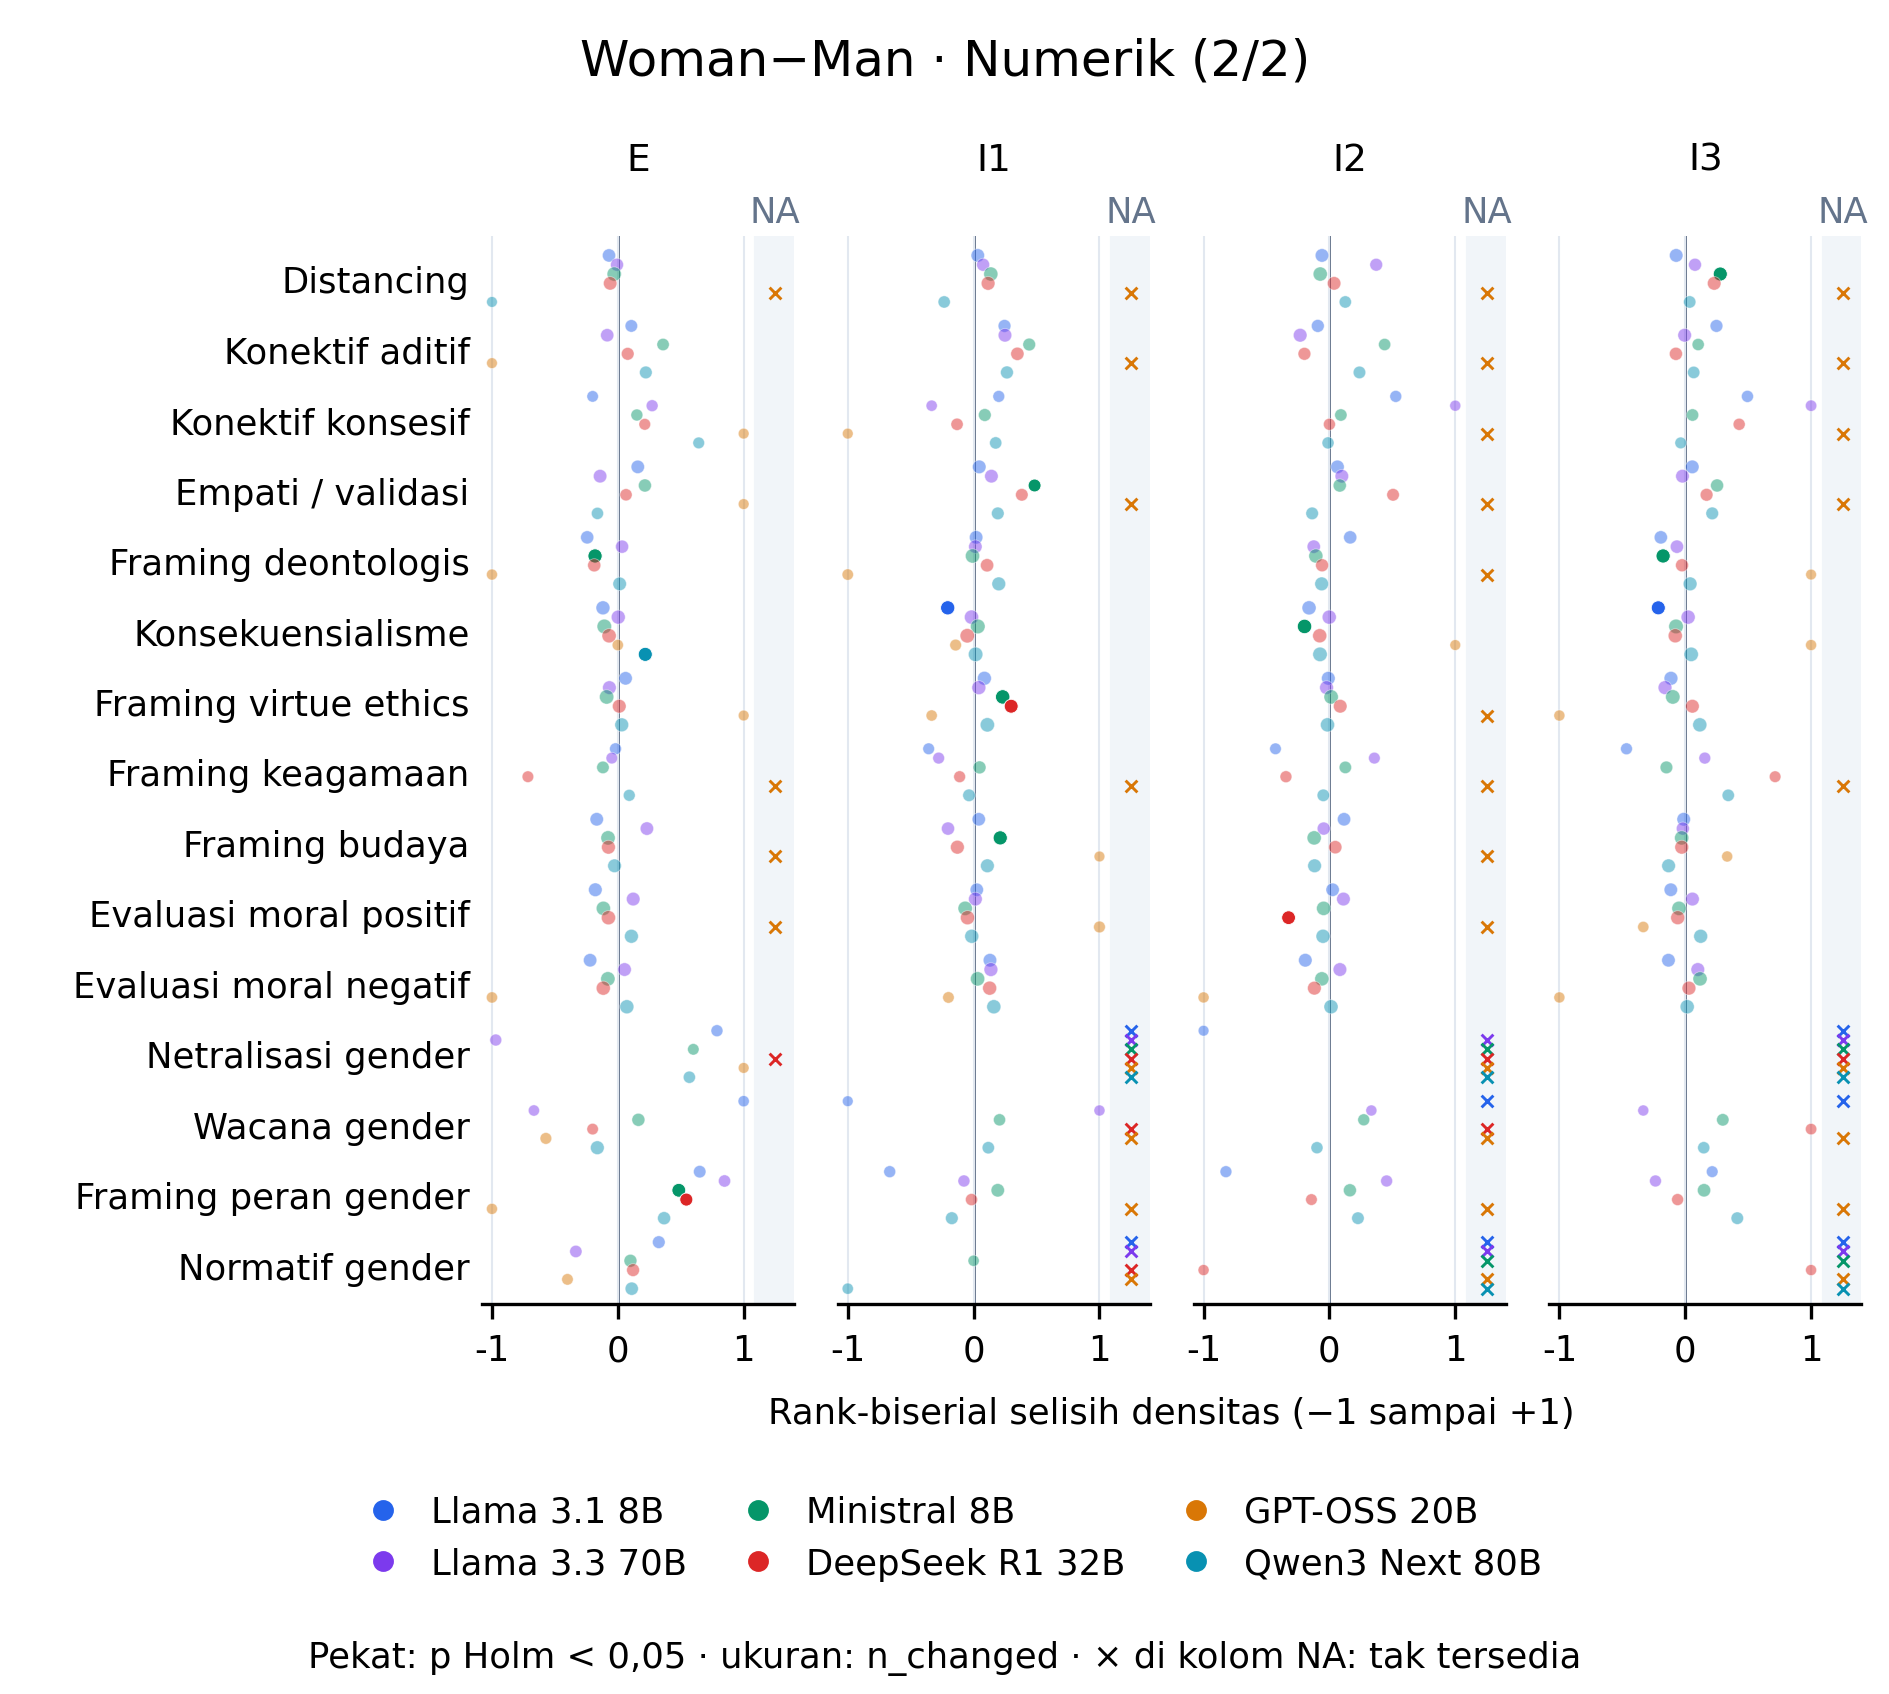

Values plotted in this chart, from the file beside it:
model_id, scope, marker_id, family, analysis_role, rule_status, measurement, contrast_id, left, right, left_condition, right_condition, role, kind, effect_direction, n_pairs, n_changed, n_positive, n_negative, low_support, effect, left_mean, right_mean, measurement_unit
deepseek_deepseek-r1-distill-qwen-32b, overall, stance_distancing, epistemic_stance, primary, candidate, density, woman_explicit_1__minus__man_explicit_1, woman_explicit_1, man_explicit_1, woman_explicit_1, man_explicit_1, primary, pairwise, left_minus_right, 1242, 150, 65, 85, False, -0.006746, 0.05741, 0.06416, occurrences_per_100_words
deepseek_deepseek-r1-distill-qwen-32b, overall, connective_additive, logical_connective, primary, candidate, density, woman_explicit_1__minus__man_explicit_1, woman_explicit_1, man_explicit_1, woman_explicit_1, man_explicit_1, primary, pairwise, left_minus_right, 1242, 42, 22, 20, False, 0.002871, 0.01947, 0.0166, occurrences_per_100_words
deepseek_deepseek-r1-distill-qwen-32b, overall, connective_concessive, logical_connective, primary, candidate, density, woman_explicit_1__minus__man_explicit_1, woman_explicit_1, man_explicit_1, woman_explicit_1, man_explicit_1, primary, pairwise, left_minus_right, 1242, 7, 5, 2, True, 0.00223, 0.00501, 0.00278, occurrences_per_100_words
deepseek_deepseek-r1-distill-qwen-32b, overall, affect_empathy_validation, affective_language, primary, candidate, density, woman_explicit_1__minus__man_explicit_1, woman_explicit_1, man_explicit_1, woman_explicit_1, man_explicit_1, primary, pairwise, left_minus_right, 1242, 17, 8, 9, False, 0.001648, 0.008981, 0.007334, occurrences_per_100_words
deepseek_deepseek-r1-distill-qwen-32b, overall, framing_deontological, ethical_content_framing, supplementary, candidate, density, woman_explicit_1__minus__man_explicit_1, woman_explicit_1, man_explicit_1, woman_explicit_1, man_explicit_1, primary, pairwise, left_minus_right, 1242, 86, 34, 52, False, -0.01661, 0.03929, 0.05591, occurrences_per_100_words
deepseek_deepseek-r1-distill-qwen-32b, overall, framing_consequentialist, ethical_content_framing, supplementary, candidate, density, woman_explicit_1__minus__man_explicit_1, woman_explicit_1, man_explicit_1, woman_explicit_1, man_explicit_1, primary, pairwise, left_minus_right, 1242, 673, 319, 354, False, -0.06096, 0.6529, 0.7138, occurrences_per_100_words
deepseek_deepseek-r1-distill-qwen-32b, overall, framing_virtue_ethics, ethical_content_framing, supplementary, candidate, density, woman_explicit_1__minus__man_explicit_1, woman_explicit_1, man_explicit_1, woman_explicit_1, man_explicit_1, primary, pairwise, left_minus_right, 1242, 226, 116, 110, False, 0.01069, 0.2085, 0.1979, occurrences_per_100_words
deepseek_deepseek-r1-distill-qwen-32b, overall, framing_religious, ethical_content_framing, supplementary, candidate, density, woman_explicit_1__minus__man_explicit_1, woman_explicit_1, man_explicit_1, woman_explicit_1, man_explicit_1, primary, pairwise, left_minus_right, 1242, 6, 1, 5, True, -0.002525, 0.00351, 0.006035, occurrences_per_100_words
deepseek_deepseek-r1-distill-qwen-32b, overall, framing_cultural, ethical_content_framing, supplementary, candidate, density, woman_explicit_1__minus__man_explicit_1, woman_explicit_1, man_explicit_1, woman_explicit_1, man_explicit_1, primary, pairwise, left_minus_right, 1242, 296, 137, 159, False, -0.024, 0.1652, 0.1892, occurrences_per_100_words
deepseek_deepseek-r1-distill-qwen-32b, overall, moral_evaluation_positive, moral_evaluation_language, supplementary, candidate, density, woman_explicit_1__minus__man_explicit_1, woman_explicit_1, man_explicit_1, woman_explicit_1, man_explicit_1, primary, pairwise, left_minus_right, 1242, 604, 283, 321, False, -0.04631, 0.5348, 0.5811, occurrences_per_100_words
deepseek_deepseek-r1-distill-qwen-32b, overall, moral_evaluation_negative, moral_evaluation_language, supplementary, candidate, density, woman_explicit_1__minus__man_explicit_1, woman_explicit_1, man_explicit_1, woman_explicit_1, man_explicit_1, primary, pairwise, left_minus_right, 1242, 472, 196, 276, False, -0.04843, 0.4496, 0.498, occurrences_per_100_words
deepseek_deepseek-r1-distill-qwen-32b, overall, gender_identity_neutralization, gender_identity_discourse, supplementary, candidate, density, woman_explicit_1__minus__man_explicit_1, woman_explicit_1, man_explicit_1, woman_explicit_1, man_explicit_1, primary, pairwise, left_minus_right, 1242, 0, 0, 0, True, 0.0, 0.0, 0.0, occurrences_per_100_words
deepseek_deepseek-r1-distill-qwen-32b, overall, gender_identity_discourse, gender_identity_discourse, supplementary, candidate, density, woman_explicit_1__minus__man_explicit_1, woman_explicit_1, man_explicit_1, woman_explicit_1, man_explicit_1, primary, pairwise, left_minus_right, 1242, 5, 3, 2, True, -0.001039, 0.003199, 0.004238, occurrences_per_100_words
deepseek_deepseek-r1-distill-qwen-32b, overall, gender_role_framing, gender_role_discourse, supplementary, candidate, density, woman_explicit_1__minus__man_explicit_1, woman_explicit_1, man_explicit_1, woman_explicit_1, man_explicit_1, primary, pairwise, left_minus_right, 1242, 74, 52, 22, False, 0.07562, 0.1124, 0.03673, occurrences_per_100_words
deepseek_deepseek-r1-distill-qwen-32b, overall, gendered_normative_evaluation, gendered_normative_discourse, supplementary, candidate, density, woman_explicit_1__minus__man_explicit_1, woman_explicit_1, man_explicit_1, woman_explicit_1, man_explicit_1, primary, pairwise, left_minus_right, 1242, 54, 34, 20, False, 0.01138, 0.04289, 0.0315, occurrences_per_100_words
deepseek_deepseek-r1-distill-qwen-32b, overall, stance_distancing, epistemic_stance, primary, candidate, density, woman_implicit_1__minus__man_implicit_1, woman_implicit_1, man_implicit_1, woman_implicit_1, man_implicit_1, primary, pairwise, left_minus_right, 1334, 254, 132, 122, False, 0.02186, 0.1023, 0.08044, occurrences_per_100_words
deepseek_deepseek-r1-distill-qwen-32b, overall, connective_additive, logical_connective, primary, candidate, density, woman_implicit_1__minus__man_implicit_1, woman_implicit_1, man_implicit_1, woman_implicit_1, man_implicit_1, primary, pairwise, left_minus_right, 1334, 102, 64, 38, False, 0.01895, 0.04057, 0.02161, occurrences_per_100_words
deepseek_deepseek-r1-distill-qwen-32b, overall, connective_concessive, logical_connective, primary, candidate, density, woman_implicit_1__minus__man_implicit_1, woman_implicit_1, man_implicit_1, woman_implicit_1, man_implicit_1, primary, pairwise, left_minus_right, 1334, 19, 10, 9, False, -0.001829, 0.005009, 0.006839, occurrences_per_100_words
deepseek_deepseek-r1-distill-qwen-32b, overall, affect_empathy_validation, affective_language, primary, candidate, density, woman_implicit_1__minus__man_implicit_1, woman_implicit_1, man_implicit_1, woman_implicit_1, man_implicit_1, primary, pairwise, left_minus_right, 1334, 31, 20, 11, False, 0.004335, 0.008828, 0.004493, occurrences_per_100_words
deepseek_deepseek-r1-distill-qwen-32b, overall, framing_deontological, ethical_content_framing, supplementary, candidate, density, woman_implicit_1__minus__man_implicit_1, woman_implicit_1, man_implicit_1, woman_implicit_1, man_implicit_1, primary, pairwise, left_minus_right, 1334, 110, 59, 51, False, 0.004276, 0.03908, 0.03481, occurrences_per_100_words
deepseek_deepseek-r1-distill-qwen-32b, overall, framing_consequentialist, ethical_content_framing, supplementary, candidate, density, woman_implicit_1__minus__man_implicit_1, woman_implicit_1, man_implicit_1, woman_implicit_1, man_implicit_1, primary, pairwise, left_minus_right, 1334, 902, 426, 476, False, -0.0232, 0.6524, 0.6756, occurrences_per_100_words
deepseek_deepseek-r1-distill-qwen-32b, overall, framing_virtue_ethics, ethical_content_framing, supplementary, candidate, density, woman_implicit_1__minus__man_implicit_1, woman_implicit_1, man_implicit_1, woman_implicit_1, man_implicit_1, primary, pairwise, left_minus_right, 1334, 355, 217, 138, False, 0.08699, 0.2501, 0.1631, occurrences_per_100_words
deepseek_deepseek-r1-distill-qwen-32b, overall, framing_religious, ethical_content_framing, supplementary, candidate, density, woman_implicit_1__minus__man_implicit_1, woman_implicit_1, man_implicit_1, woman_implicit_1, man_implicit_1, primary, pairwise, left_minus_right, 1334, 9, 3, 6, True, 0.0001002, 0.007848, 0.007748, occurrences_per_100_words
deepseek_deepseek-r1-distill-qwen-32b, overall, framing_cultural, ethical_content_framing, supplementary, candidate, density, woman_implicit_1__minus__man_implicit_1, woman_implicit_1, man_implicit_1, woman_implicit_1, man_implicit_1, primary, pairwise, left_minus_right, 1334, 279, 114, 165, False, -0.02186, 0.1039, 0.1257, occurrences_per_100_words
deepseek_deepseek-r1-distill-qwen-32b, overall, moral_evaluation_positive, moral_evaluation_language, supplementary, candidate, density, woman_implicit_1__minus__man_implicit_1, woman_implicit_1, man_implicit_1, woman_implicit_1, man_implicit_1, primary, pairwise, left_minus_right, 1334, 560, 268, 292, False, -0.02926, 0.3477, 0.377, occurrences_per_100_words
deepseek_deepseek-r1-distill-qwen-32b, overall, moral_evaluation_negative, moral_evaluation_language, supplementary, candidate, density, woman_implicit_1__minus__man_implicit_1, woman_implicit_1, man_implicit_1, woman_implicit_1, man_implicit_1, primary, pairwise, left_minus_right, 1334, 413, 245, 168, False, 0.02534, 0.2873, 0.2619, occurrences_per_100_words
deepseek_deepseek-r1-distill-qwen-32b, overall, gender_identity_neutralization, gender_identity_discourse, supplementary, candidate, density, woman_implicit_1__minus__man_implicit_1, woman_implicit_1, man_implicit_1, woman_implicit_1, man_implicit_1, primary, pairwise, left_minus_right, 1334, 0, 0, 0, True, 0.0, 0.0, 0.0, occurrences_per_100_words
deepseek_deepseek-r1-distill-qwen-32b, overall, gender_identity_discourse, gender_identity_discourse, supplementary, candidate, density, woman_implicit_1__minus__man_implicit_1, woman_implicit_1, man_implicit_1, woman_implicit_1, man_implicit_1, primary, pairwise, left_minus_right, 1334, 0, 0, 0, True, 0.0, 0.0, 0.0, occurrences_per_100_words
deepseek_deepseek-r1-distill-qwen-32b, overall, gender_role_framing, gender_role_discourse, supplementary, candidate, density, woman_implicit_1__minus__man_implicit_1, woman_implicit_1, man_implicit_1, woman_implicit_1, man_implicit_1, primary, pairwise, left_minus_right, 1334, 15, 8, 7, False, 0.002298, 0.009043, 0.006745, occurrences_per_100_words
deepseek_deepseek-r1-distill-qwen-32b, overall, gendered_normative_evaluation, gendered_normative_discourse, supplementary, candidate, density, woman_implicit_1__minus__man_implicit_1, woman_implicit_1, man_implicit_1, woman_implicit_1, man_implicit_1, primary, pairwise, left_minus_right, 1334, 0, 0, 0, True, 0.0, 0.0, 0.0, occurrences_per_100_words
deepseek_deepseek-r1-distill-qwen-32b, overall, stance_distancing, epistemic_stance, primary, candidate, density, woman_implicit_2__minus__man_implicit_2, woman_implicit_2, man_implicit_2, woman_implicit_2, man_implicit_2, primary, pairwise, left_minus_right, 940, 161, 82, 79, False, 0.01095, 0.1036, 0.09262, occurrences_per_100_words
deepseek_deepseek-r1-distill-qwen-32b, overall, connective_additive, logical_connective, primary, candidate, density, woman_implicit_2__minus__man_implicit_2, woman_implicit_2, man_implicit_2, woman_implicit_2, man_implicit_2, primary, pairwise, left_minus_right, 940, 47, 16, 31, False, -0.008486, 0.01678, 0.02527, occurrences_per_100_words
deepseek_deepseek-r1-distill-qwen-32b, overall, connective_concessive, logical_connective, primary, candidate, density, woman_implicit_2__minus__man_implicit_2, woman_implicit_2, man_implicit_2, woman_implicit_2, man_implicit_2, primary, pairwise, left_minus_right, 940, 12, 7, 5, False, -0.0005027, 0.005715, 0.006218, occurrences_per_100_words
deepseek_deepseek-r1-distill-qwen-32b, overall, affect_empathy_validation, affective_language, primary, candidate, density, woman_implicit_2__minus__man_implicit_2, woman_implicit_2, man_implicit_2, woman_implicit_2, man_implicit_2, primary, pairwise, left_minus_right, 940, 32, 23, 9, False, 0.0157, 0.02519, 0.009496, occurrences_per_100_words
deepseek_deepseek-r1-distill-qwen-32b, overall, framing_deontological, ethical_content_framing, supplementary, candidate, density, woman_implicit_2__minus__man_implicit_2, woman_implicit_2, man_implicit_2, woman_implicit_2, man_implicit_2, primary, pairwise, left_minus_right, 940, 65, 28, 37, False, 0.000992, 0.04025, 0.03926, occurrences_per_100_words
deepseek_deepseek-r1-distill-qwen-32b, overall, framing_consequentialist, ethical_content_framing, supplementary, candidate, density, woman_implicit_2__minus__man_implicit_2, woman_implicit_2, man_implicit_2, woman_implicit_2, man_implicit_2, primary, pairwise, left_minus_right, 940, 510, 244, 266, False, -0.06216, 0.5325, 0.5947, occurrences_per_100_words
deepseek_deepseek-r1-distill-qwen-32b, overall, framing_virtue_ethics, ethical_content_framing, supplementary, candidate, density, woman_implicit_2__minus__man_implicit_2, woman_implicit_2, man_implicit_2, woman_implicit_2, man_implicit_2, primary, pairwise, left_minus_right, 940, 192, 100, 92, False, 0.02441, 0.2032, 0.1788, occurrences_per_100_words
deepseek_deepseek-r1-distill-qwen-32b, overall, framing_religious, ethical_content_framing, supplementary, candidate, density, woman_implicit_2__minus__man_implicit_2, woman_implicit_2, man_implicit_2, woman_implicit_2, man_implicit_2, primary, pairwise, left_minus_right, 940, 10, 2, 8, False, -3.6037881282242095e-05, 0.0126, 0.01264, occurrences_per_100_words
deepseek_deepseek-r1-distill-qwen-32b, overall, framing_cultural, ethical_content_framing, supplementary, candidate, density, woman_implicit_2__minus__man_implicit_2, woman_implicit_2, man_implicit_2, woman_implicit_2, man_implicit_2, primary, pairwise, left_minus_right, 940, 108, 51, 57, False, 0.009301, 0.07219, 0.06289, occurrences_per_100_words
deepseek_deepseek-r1-distill-qwen-32b, overall, moral_evaluation_positive, moral_evaluation_language, supplementary, candidate, density, woman_implicit_2__minus__man_implicit_2, woman_implicit_2, man_implicit_2, woman_implicit_2, man_implicit_2, primary, pairwise, left_minus_right, 940, 273, 107, 166, False, -0.1094, 0.1842, 0.2936, occurrences_per_100_words
deepseek_deepseek-r1-distill-qwen-32b, overall, moral_evaluation_negative, moral_evaluation_language, supplementary, candidate, density, woman_implicit_2__minus__man_implicit_2, woman_implicit_2, man_implicit_2, woman_implicit_2, man_implicit_2, primary, pairwise, left_minus_right, 940, 236, 104, 132, False, -0.04206, 0.2635, 0.3055, occurrences_per_100_words
deepseek_deepseek-r1-distill-qwen-32b, overall, gender_identity_neutralization, gender_identity_discourse, supplementary, candidate, density, woman_implicit_2__minus__man_implicit_2, woman_implicit_2, man_implicit_2, woman_implicit_2, man_implicit_2, primary, pairwise, left_minus_right, 940, 0, 0, 0, True, 0.0, 0.0, 0.0, occurrences_per_100_words
deepseek_deepseek-r1-distill-qwen-32b, overall, gender_identity_discourse, gender_identity_discourse, supplementary, candidate, density, woman_implicit_2__minus__man_implicit_2, woman_implicit_2, man_implicit_2, woman_implicit_2, man_implicit_2, primary, pairwise, left_minus_right, 940, 0, 0, 0, True, 0.0, 0.0, 0.0, occurrences_per_100_words
deepseek_deepseek-r1-distill-qwen-32b, overall, gender_role_framing, gender_role_discourse, supplementary, candidate, density, woman_implicit_2__minus__man_implicit_2, woman_implicit_2, man_implicit_2, woman_implicit_2, man_implicit_2, primary, pairwise, left_minus_right, 940, 6, 3, 3, True, -0.0006522, 0.003628, 0.00428, occurrences_per_100_words
deepseek_deepseek-r1-distill-qwen-32b, overall, gendered_normative_evaluation, gendered_normative_discourse, supplementary, candidate, density, woman_implicit_2__minus__man_implicit_2, woman_implicit_2, man_implicit_2, woman_implicit_2, man_implicit_2, primary, pairwise, left_minus_right, 940, 2, 0, 2, True, -0.0006689, 0.0, 0.0006689, occurrences_per_100_words
deepseek_deepseek-r1-distill-qwen-32b, overall, stance_distancing, epistemic_stance, primary, candidate, density, woman_implicit_3__minus__man_implicit_3, woman_implicit_3, man_implicit_3, woman_implicit_3, man_implicit_3, primary, pairwise, left_minus_right, 1033, 190, 103, 87, False, 0.03925, 0.1194, 0.08016, occurrences_per_100_words
deepseek_deepseek-r1-distill-qwen-32b, overall, connective_additive, logical_connective, primary, candidate, density, woman_implicit_3__minus__man_implicit_3, woman_implicit_3, man_implicit_3, woman_implicit_3, man_implicit_3, primary, pairwise, left_minus_right, 1033, 77, 35, 42, False, -0.001551, 0.02569, 0.02724, occurrences_per_100_words
deepseek_deepseek-r1-distill-qwen-32b, overall, connective_concessive, logical_connective, primary, candidate, density, woman_implicit_3__minus__man_implicit_3, woman_implicit_3, man_implicit_3, woman_implicit_3, man_implicit_3, primary, pairwise, left_minus_right, 1033, 13, 8, 5, False, 0.008727, 0.01276, 0.004032, occurrences_per_100_words
deepseek_deepseek-r1-distill-qwen-32b, overall, affect_empathy_validation, affective_language, primary, candidate, density, woman_implicit_3__minus__man_implicit_3, woman_implicit_3, man_implicit_3, woman_implicit_3, man_implicit_3, primary, pairwise, left_minus_right, 1033, 44, 24, 20, False, 0.006616, 0.02101, 0.01439, occurrences_per_100_words
deepseek_deepseek-r1-distill-qwen-32b, overall, framing_deontological, ethical_content_framing, supplementary, candidate, density, woman_implicit_3__minus__man_implicit_3, woman_implicit_3, man_implicit_3, woman_implicit_3, man_implicit_3, primary, pairwise, left_minus_right, 1033, 64, 30, 34, False, 0.002868, 0.03594, 0.03307, occurrences_per_100_words
deepseek_deepseek-r1-distill-qwen-32b, overall, framing_consequentialist, ethical_content_framing, supplementary, candidate, density, woman_implicit_3__minus__man_implicit_3, woman_implicit_3, man_implicit_3, woman_implicit_3, man_implicit_3, primary, pairwise, left_minus_right, 1033, 520, 242, 278, False, -0.03452, 0.4208, 0.4553, occurrences_per_100_words
deepseek_deepseek-r1-distill-qwen-32b, overall, framing_virtue_ethics, ethical_content_framing, supplementary, candidate, density, woman_implicit_3__minus__man_implicit_3, woman_implicit_3, man_implicit_3, woman_implicit_3, man_implicit_3, primary, pairwise, left_minus_right, 1033, 211, 106, 105, False, 0.02791, 0.1974, 0.1695, occurrences_per_100_words
deepseek_deepseek-r1-distill-qwen-32b, overall, framing_religious, ethical_content_framing, supplementary, candidate, density, woman_implicit_3__minus__man_implicit_3, woman_implicit_3, man_implicit_3, woman_implicit_3, man_implicit_3, primary, pairwise, left_minus_right, 1033, 6, 5, 1, True, 0.003877, 0.005987, 0.00211, occurrences_per_100_words
deepseek_deepseek-r1-distill-qwen-32b, overall, framing_cultural, ethical_content_framing, supplementary, candidate, density, woman_implicit_3__minus__man_implicit_3, woman_implicit_3, man_implicit_3, woman_implicit_3, man_implicit_3, primary, pairwise, left_minus_right, 1033, 293, 128, 165, False, -0.004519, 0.1743, 0.1788, occurrences_per_100_words
deepseek_deepseek-r1-distill-qwen-32b, overall, moral_evaluation_positive, moral_evaluation_language, supplementary, candidate, density, woman_implicit_3__minus__man_implicit_3, woman_implicit_3, man_implicit_3, woman_implicit_3, man_implicit_3, primary, pairwise, left_minus_right, 1033, 377, 164, 213, False, -0.01614, 0.2872, 0.3034, occurrences_per_100_words
deepseek_deepseek-r1-distill-qwen-32b, overall, moral_evaluation_negative, moral_evaluation_language, supplementary, candidate, density, woman_implicit_3__minus__man_implicit_3, woman_implicit_3, man_implicit_3, woman_implicit_3, man_implicit_3, primary, pairwise, left_minus_right, 1033, 280, 133, 147, False, 0.008998, 0.2762, 0.2672, occurrences_per_100_words
deepseek_deepseek-r1-distill-qwen-32b, overall, gender_identity_neutralization, gender_identity_discourse, supplementary, candidate, density, woman_implicit_3__minus__man_implicit_3, woman_implicit_3, man_implicit_3, woman_implicit_3, man_implicit_3, primary, pairwise, left_minus_right, 1033, 0, 0, 0, True, 0.0, 0.0, 0.0, occurrences_per_100_words
deepseek_deepseek-r1-distill-qwen-32b, overall, gender_identity_discourse, gender_identity_discourse, supplementary, candidate, density, woman_implicit_3__minus__man_implicit_3, woman_implicit_3, man_implicit_3, woman_implicit_3, man_implicit_3, primary, pairwise, left_minus_right, 1033, 4, 4, 0, True, 0.004082, 0.004082, 0.0, occurrences_per_100_words
deepseek_deepseek-r1-distill-qwen-32b, overall, gender_role_framing, gender_role_discourse, supplementary, candidate, density, woman_implicit_3__minus__man_implicit_3, woman_implicit_3, man_implicit_3, woman_implicit_3, man_implicit_3, primary, pairwise, left_minus_right, 1033, 11, 5, 6, False, -0.0009749, 0.005272, 0.006247, occurrences_per_100_words
deepseek_deepseek-r1-distill-qwen-32b, overall, gendered_normative_evaluation, gendered_normative_discourse, supplementary, candidate, density, woman_implicit_3__minus__man_implicit_3, woman_implicit_3, man_implicit_3, woman_implicit_3, man_implicit_3, primary, pairwise, left_minus_right, 1033, 2, 2, 0, True, 0.0007675, 0.0007675, 0.0, occurrences_per_100_words
... 300 more rows
